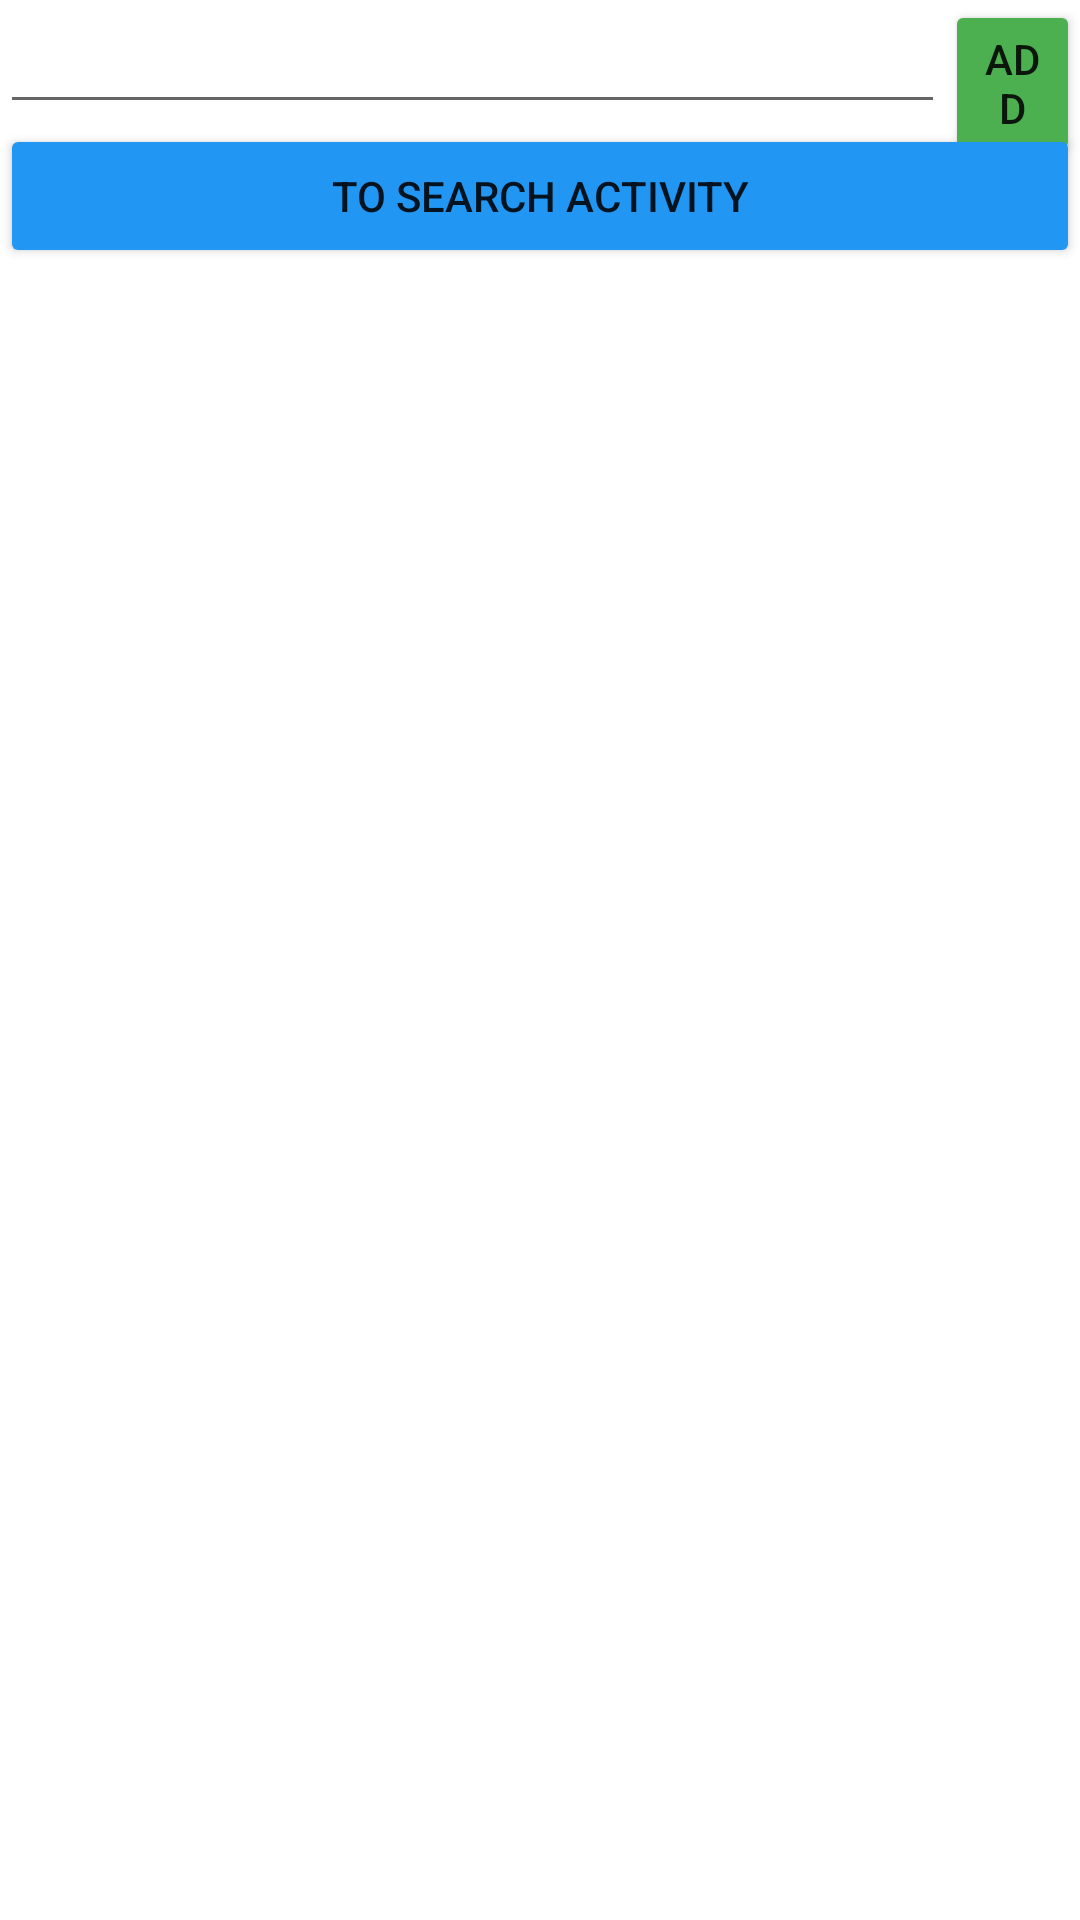

Layout XML and referenced resources for this Android screen:
<!-- AndroidManifest.xml: application theme Theme.DictionaryMultipleActivities -->
<!-- res/layout/activity_main.xml -->
<?xml version="1.0" encoding="utf-8"?>
<RelativeLayout

    xmlns:android="http://schemas.android.com/apk/res/android"
    xmlns:app="http://schemas.android.com/apk/res-auto"
    xmlns:tools="http://schemas.android.com/tools"
    android:layout_width="match_parent"
    android:layout_height="match_parent"
    tools:context=".MainActivity">

    <EditText
        android:id="@+id/inputWordEditText"
        android:layout_width="wrap_content"
        android:layout_height="wrap_content"
        android:ems="15"
        android:inputType="textPersonName" />

    <Button
        android:id="@+id/addButton"
        android:layout_width="wrap_content"
        android:layout_height="wrap_content"
        android:layout_alignParentRight="true"
        android:layout_toRightOf="@id/inputWordEditText"
               android:text="add"
        app:backgroundTint="#4CAF50" />

    <Button
        android:id="@+id/toSearchButton"
        android:layout_width="match_parent"
        android:layout_height="wrap_content"
        android:layout_below="@id/inputWordEditText"
        android:text="to search activity"
        app:backgroundTint="#2196F3" />

    <androidx.recyclerview.widget.RecyclerView
        android:id="@+id/wordListRV"
        android:layout_width="match_parent"
        android:layout_height="wrap_content"
        android:layout_below="@id/toSearchButton" />
</RelativeLayout>
<!-- resources referenced by this layout -->
<resources>
  <style name="Theme.DictionaryMultipleActivities" parent="Theme.MaterialComponents.DayNight.DarkActionBar">
          
          <item name="colorPrimary">@color/purple_500</item>
          <item name="colorPrimaryVariant">@color/purple_700</item>
          <item name="colorOnPrimary">@color/white</item>
          
          <item name="colorSecondary">@color/teal_200</item>
          <item name="colorSecondaryVariant">@color/teal_700</item>
          <item name="colorOnSecondary">@color/black</item>
          
          <item name="android:statusBarColor" tools:targetApi="l">?attr/colorPrimaryVariant</item>
          
      </style>
  <!-- not gathered from this repository: default colours our renderer supplied (Android Studio template values) -->
  <color name="purple_500">#FF6200EE</color>
  <color name="purple_700">#FF3700B3</color>
  <color name="teal_200">#FF03DAC5</color>
  <color name="teal_700">#FF018786</color>
  <color name="black">#FF000000</color>
  <color name="white">#FFFFFFFF</color>
</resources>
